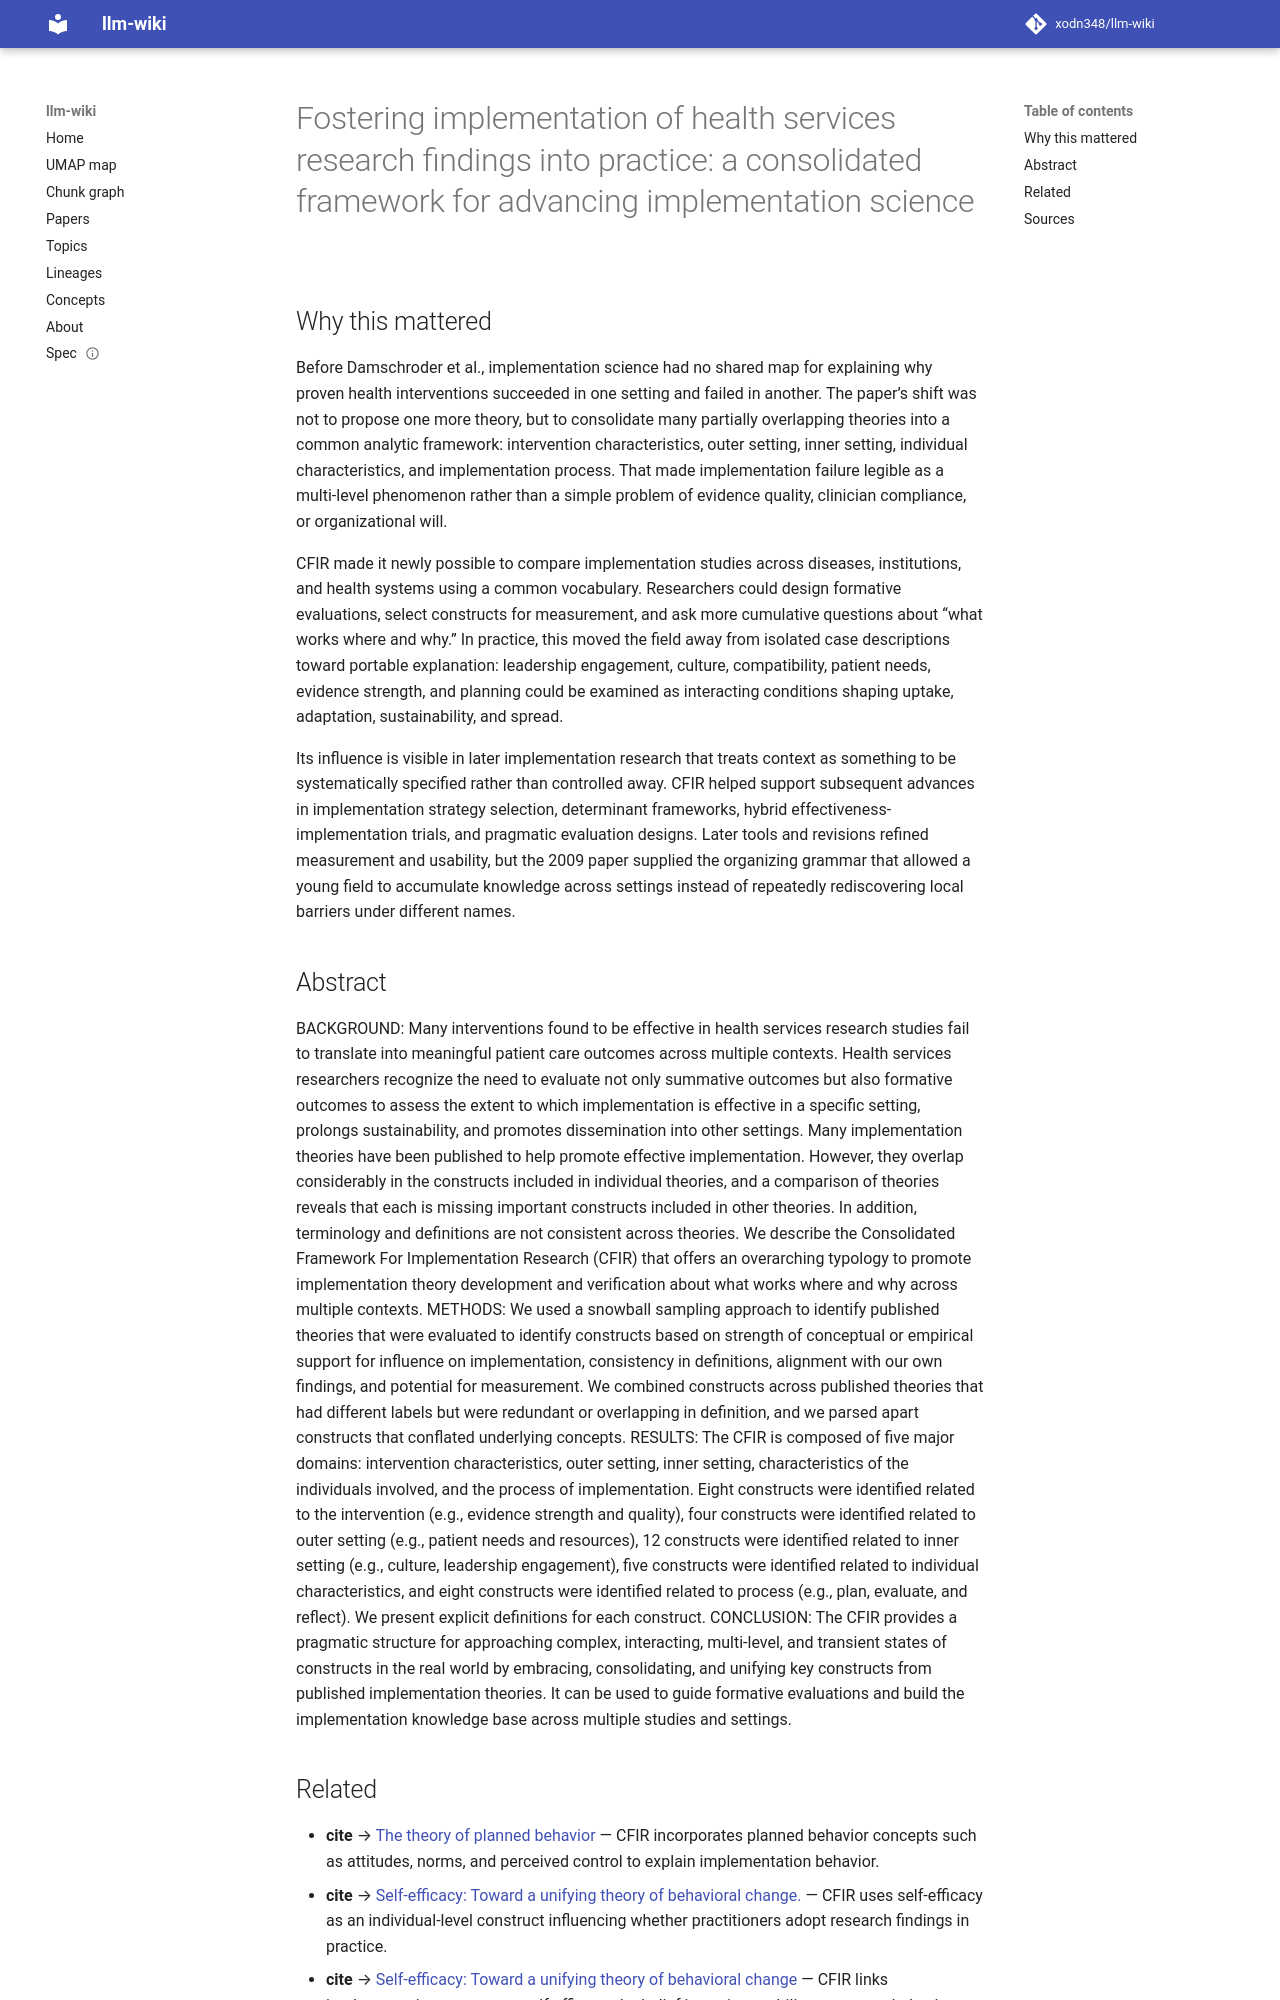

repository: xodn348/llm-wiki · page: paper/10_1186_1748_5908_4_50/index.html · generator: mkdocs

---
title: 'Fostering implementation of health services research findings into practice:
  a consolidated framework for advancing implementation science'
doi: 10.1186/1748-5908-4-50
openalex_id: https://openalex.org/W2020155291
year: 2009
venue: Implementation Science
authors: Laura J. Damschroder, David C. Aron, Rosalind E. Keith, Susan Kirsh, J Alexander,
  Julie C. Lowery
citations: 14657
fleming_tier: true
concepts:
- Implementation research
- Health services research
- Nursing research
- Health administration
- Health informatics
- Terminology
- Conceptual framework
- Snowball sampling
- Rigour
- Formative assessment
---

# Fostering implementation of health services research findings into practice: a consolidated framework for advancing implementation science

## Why this mattered

Before Damschroder et al., implementation science had no shared map for explaining why proven health interventions succeeded in one setting and failed in another. The paper’s shift was not to propose one more theory, but to consolidate many partially overlapping theories into a common analytic framework: intervention characteristics, outer setting, inner setting, individual characteristics, and implementation process. That made implementation failure legible as a multi-level phenomenon rather than a simple problem of evidence quality, clinician compliance, or organizational will.

CFIR made it newly possible to compare implementation studies across diseases, institutions, and health systems using a common vocabulary. Researchers could design formative evaluations, select constructs for measurement, and ask more cumulative questions about “what works where and why.” In practice, this moved the field away from isolated case descriptions toward portable explanation: leadership engagement, culture, compatibility, patient needs, evidence strength, and planning could be examined as interacting conditions shaping uptake, adaptation, sustainability, and spread.

Its influence is visible in later implementation research that treats context as something to be systematically specified rather than controlled away. CFIR helped support subsequent advances in implementation strategy selection, determinant frameworks, hybrid effectiveness-implementation trials, and pragmatic evaluation designs. Later tools and revisions refined measurement and usability, but the 2009 paper supplied the organizing grammar that allowed a young field to accumulate knowledge across settings instead of repeatedly rediscovering local barriers under different names.

## Abstract

BACKGROUND: Many interventions found to be effective in health services research studies fail to translate into meaningful patient care outcomes across multiple contexts. Health services researchers recognize the need to evaluate not only summative outcomes but also formative outcomes to assess the extent to which implementation is effective in a specific setting, prolongs sustainability, and promotes dissemination into other settings. Many implementation theories have been published to help promote effective implementation. However, they overlap considerably in the constructs included in individual theories, and a comparison of theories reveals that each is missing important constructs included in other theories. In addition, terminology and definitions are not consistent across theories. We describe the Consolidated Framework For Implementation Research (CFIR) that offers an overarching typology to promote implementation theory development and verification about what works where and why across multiple contexts. METHODS: We used a snowball sampling approach to identify published theories that were evaluated to identify constructs based on strength of conceptual or empirical support for influence on implementation, consistency in definitions, alignment with our own findings, and potential for measurement. We combined constructs across published theories that had different labels but were redundant or overlapping in definition, and we parsed apart constructs that conflated underlying concepts. RESULTS: The CFIR is composed of five major domains: intervention characteristics, outer setting, inner setting, characteristics of the individuals involved, and the process of implementation. Eight constructs were identified related to the intervention (e.g., evidence strength and quality), four constructs were identified related to outer setting (e.g., patient needs and resources), 12 constructs were identified related to inner setting (e.g., culture, leadership engagement), five constructs were identified related to individual characteristics, and eight constructs were identified related to process (e.g., plan, evaluate, and reflect). We present explicit definitions for each construct. CONCLUSION: The CFIR provides a pragmatic structure for approaching complex, interacting, multi-level, and transient states of constructs in the real world by embracing, consolidating, and unifying key constructs from published implementation theories. It can be used to guide formative evaluations and build the implementation knowledge base across multiple studies and settings.
